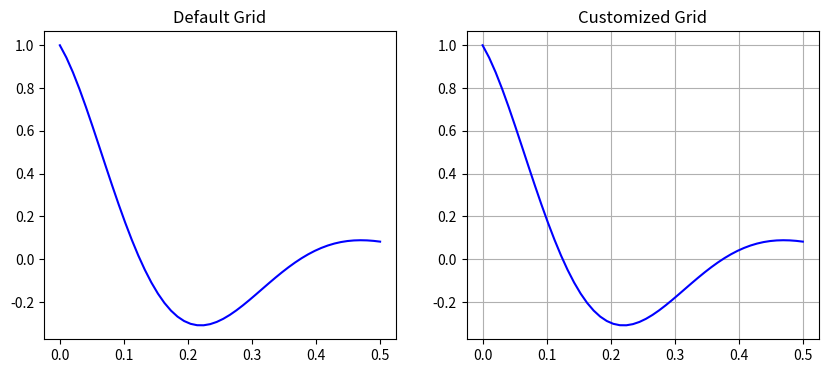

Generate this figure with matplotlib:
import matplotlib.pyplot as plt

import numpy as np


x  = np.linspace(0.0, 0.5)
y = np.cos(4 * np.pi * x) * np.exp(-5 * x)

fig, ax = plt.subplots(1,2,figsize=(10,4))

ax[0].plot(x, y, 'b-')
ax[0].set_title('Default Grid')

ax[1].plot(x, y, 'b-')
ax[1].set_title('Customized Grid')

ax[1].grid(True)

plt.show()